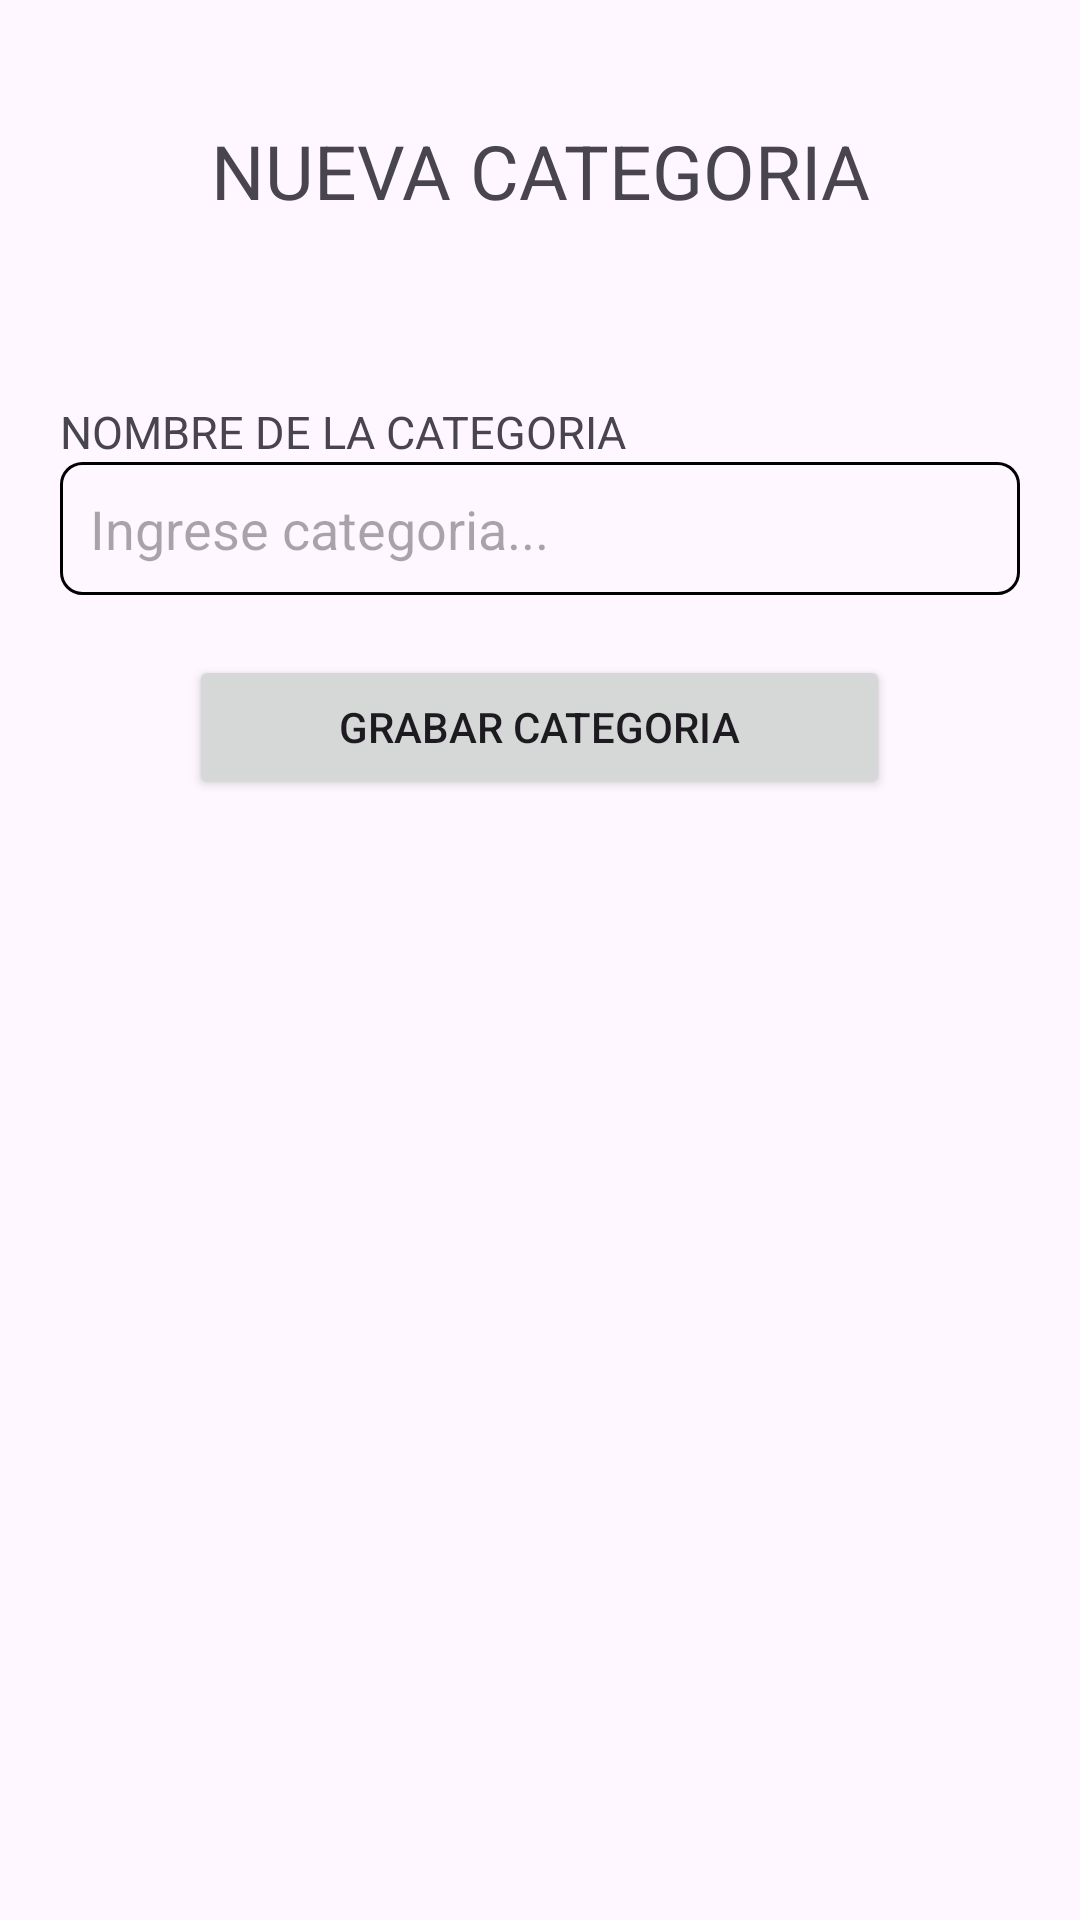

Android layout source for this screen:
<!-- AndroidManifest.xml: application theme Theme.Appmaestriaventas -->
<!-- res/layout/activity_categoria.xml -->
<?xml version="1.0" encoding="utf-8"?>
<LinearLayout
    xmlns:android="http://schemas.android.com/apk/res/android"
    xmlns:app="http://schemas.android.com/apk/res-auto"
    xmlns:tools="http://schemas.android.com/tools"
    android:layout_width="match_parent"
    android:layout_height="match_parent"
    android:orientation="vertical"
    tools:context=".views.CategoriaActivity"
    android:padding="20dp">


    <TextView
        android:layout_width="match_parent"
        android:layout_height="wrap_content"
        android:layout_marginTop="20dp"
        android:layout_marginBottom="30dp"
        android:gravity="center"
        android:text="NUEVA CATEGORIA"
        android:textSize="25dp" />

    <TextView
        android:layout_width="match_parent"
        android:layout_height="wrap_content"
        android:layout_marginTop="30dp"
        android:text="NOMBRE DE LA CATEGORIA"
        android:textSize="15dp" />

    <EditText
        android:id="@+id/editTextCategoria"
        android:layout_width="match_parent"
        android:layout_height="wrap_content"
        android:ems="10"
        android:inputType="text"
        android:text=""
        android:hint="Ingrese categoria..."
        android:background="@drawable/editext"/>

    <Button
        android:id="@+id/Grabar"
        android:layout_width="wrap_content"
        android:layout_height="wrap_content"
        android:layout_marginTop="20dp"
        android:paddingRight="50dp"
        android:paddingLeft="50dp"
        android:text="Grabar Categoria"
        android:layout_gravity="center"
        android:onClick="onCreateCategory"/>

    
    <ProgressBar
        android:id="@+id/idLoadingPB"
        android:layout_width="wrap_content"
        android:layout_height="wrap_content"
        android:layout_gravity="center"
        android:visibility="gone" />

</LinearLayout>
<!-- resources referenced by this layout -->
<resources>
  <!-- drawable editext (drawable) -->
  <?xml version="1.0" encoding="utf-8"?>
  <shape xmlns:android="http://schemas.android.com/apk/res/android">
      <stroke
          android:width="1dp"
          android:color="@color/black" />
      <solid
          android:color="#00FFFFFF"
          android:paddingLeft="10dp"
          android:paddingTop="10dp"/>
      <padding
          android:left="10dp"
          android:top="10dp"
          android:right="10dp"
          android:bottom="10dp" />
      <corners android:radius="7dp" />
  </shape>
  <style name="Theme.Appmaestriaventas" parent="Base.Theme.Appmaestriaventas" />
  <color name="black">#FF000000</color>
  <style name="Base.Theme.Appmaestriaventas" parent="Theme.Material3.DayNight.NoActionBar">
          
          
      </style>
</resources>
